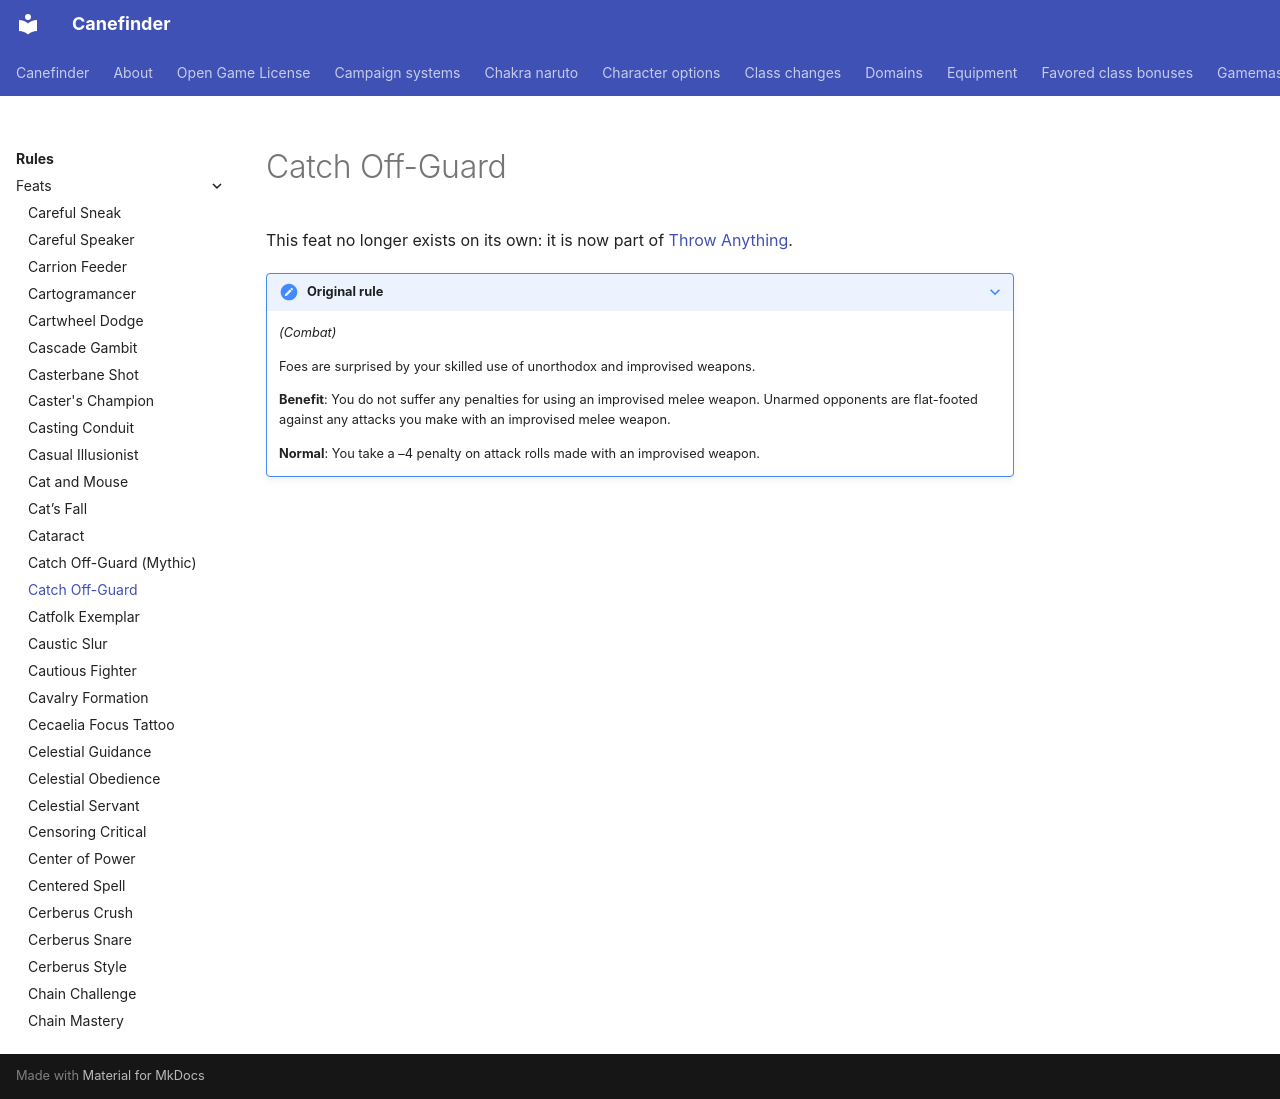

repository: canefinderhouserules/Canefinderhouserules · page: rules/feats/catch-off-guard/index.html · generator: mkdocs

# Catch Off-Guard

This feat no longer exists on its own: it is now part of [Throw Anything](throw-anything.md).

??? note "Original rule"

    *(Combat)*

    Foes are surprised by your skilled use of unorthodox and improvised weapons.

    **Benefit**: You do not suffer any penalties for using an improvised melee weapon. Unarmed opponents are flat-footed against any attacks you make with an improvised melee weapon.

    **Normal**: You take a –4 penalty on attack rolls made with an improvised weapon.
